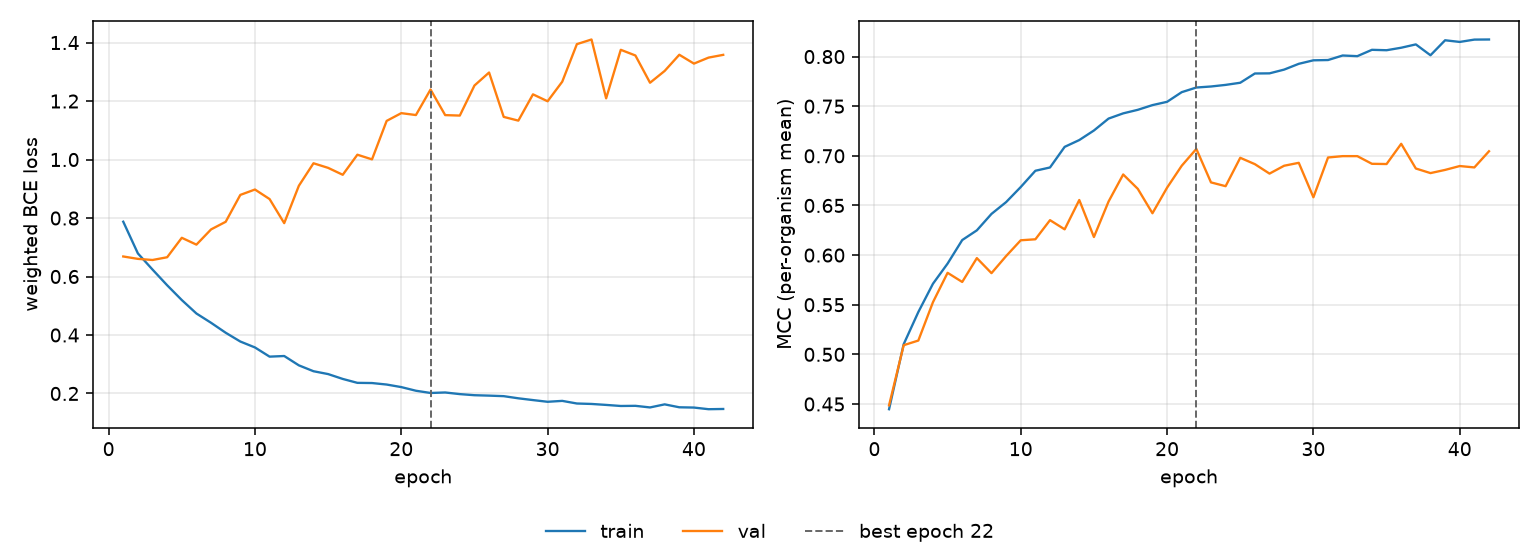

The file beside this chart, header and first rows:
epoch, tr_loss, vl_loss, tr_mcc, vl_mcc, is_best
1, 0.7874, 0.6685, 0.4447, 0.4487, False
2, 0.679, 0.6603, 0.5102, 0.5092, False
3, 0.6238, 0.6565, 0.5426, 0.5139, False
4, 0.5701, 0.6659, 0.5711, 0.5525, False
5, 0.5195, 0.7324, 0.5915, 0.5821, False
6, 0.4735, 0.709, 0.6151, 0.5729, False
7, 0.4418, 0.7611, 0.6249, 0.597, False
8, 0.4077, 0.7871, 0.6415, 0.5818, False
9, 0.3777, 0.8791, 0.6534, 0.599, False
10, 0.3574, 0.8975, 0.6686, 0.6149, False
11, 0.326, 0.8649, 0.685, 0.6159, False
12, 0.3281, 0.7825, 0.6883, 0.6352, False
13, 0.2962, 0.9103, 0.709, 0.6259, False
14, 0.2761, 0.9873, 0.7159, 0.6555, False
15, 0.2664, 0.9716, 0.7255, 0.6182, False
16, 0.2497, 0.9479, 0.7375, 0.6539, False
17, 0.2363, 1.017, 0.7428, 0.6812, False
18, 0.2357, 1.001, 0.7464, 0.6667, False
19, 0.2306, 1.132, 0.7511, 0.6421, False
20, 0.2218, 1.159, 0.7544, 0.6679, False
21, 0.2094, 1.152, 0.7641, 0.69, False
22, 0.2017, 1.24, 0.7688, 0.707, True
23, 0.2034, 1.152, 0.7698, 0.6732, False
24, 0.1978, 1.15, 0.7715, 0.6694, False
25, 0.1941, 1.253, 0.7736, 0.698, False
26, 0.1927, 1.298, 0.7829, 0.6916, False
27, 0.1908, 1.146, 0.7831, 0.6821, False
28, 0.1835, 1.133, 0.7869, 0.69, False
29, 0.1774, 1.223, 0.7927, 0.693, False
30, 0.1716, 1.199, 0.7962, 0.6583, False
31, 0.1747, 1.266, 0.7965, 0.6983, False
32, 0.1657, 1.395, 0.8011, 0.6997, False
33, 0.1642, 1.411, 0.8004, 0.6997, False
34, 0.1609, 1.209, 0.8068, 0.692, False
35, 0.1572, 1.375, 0.8064, 0.6917, False
36, 0.1578, 1.356, 0.8089, 0.7121, False
37, 0.1523, 1.263, 0.8123, 0.6872, False
38, 0.1628, 1.303, 0.8013, 0.6826, False
39, 0.1528, 1.358, 0.8164, 0.6858, False
40, 0.1518, 1.328, 0.8147, 0.6897, False
41, 0.1462, 1.349, 0.8171, 0.6883, False
42, 0.147, 1.358, 0.8172, 0.7046, False
